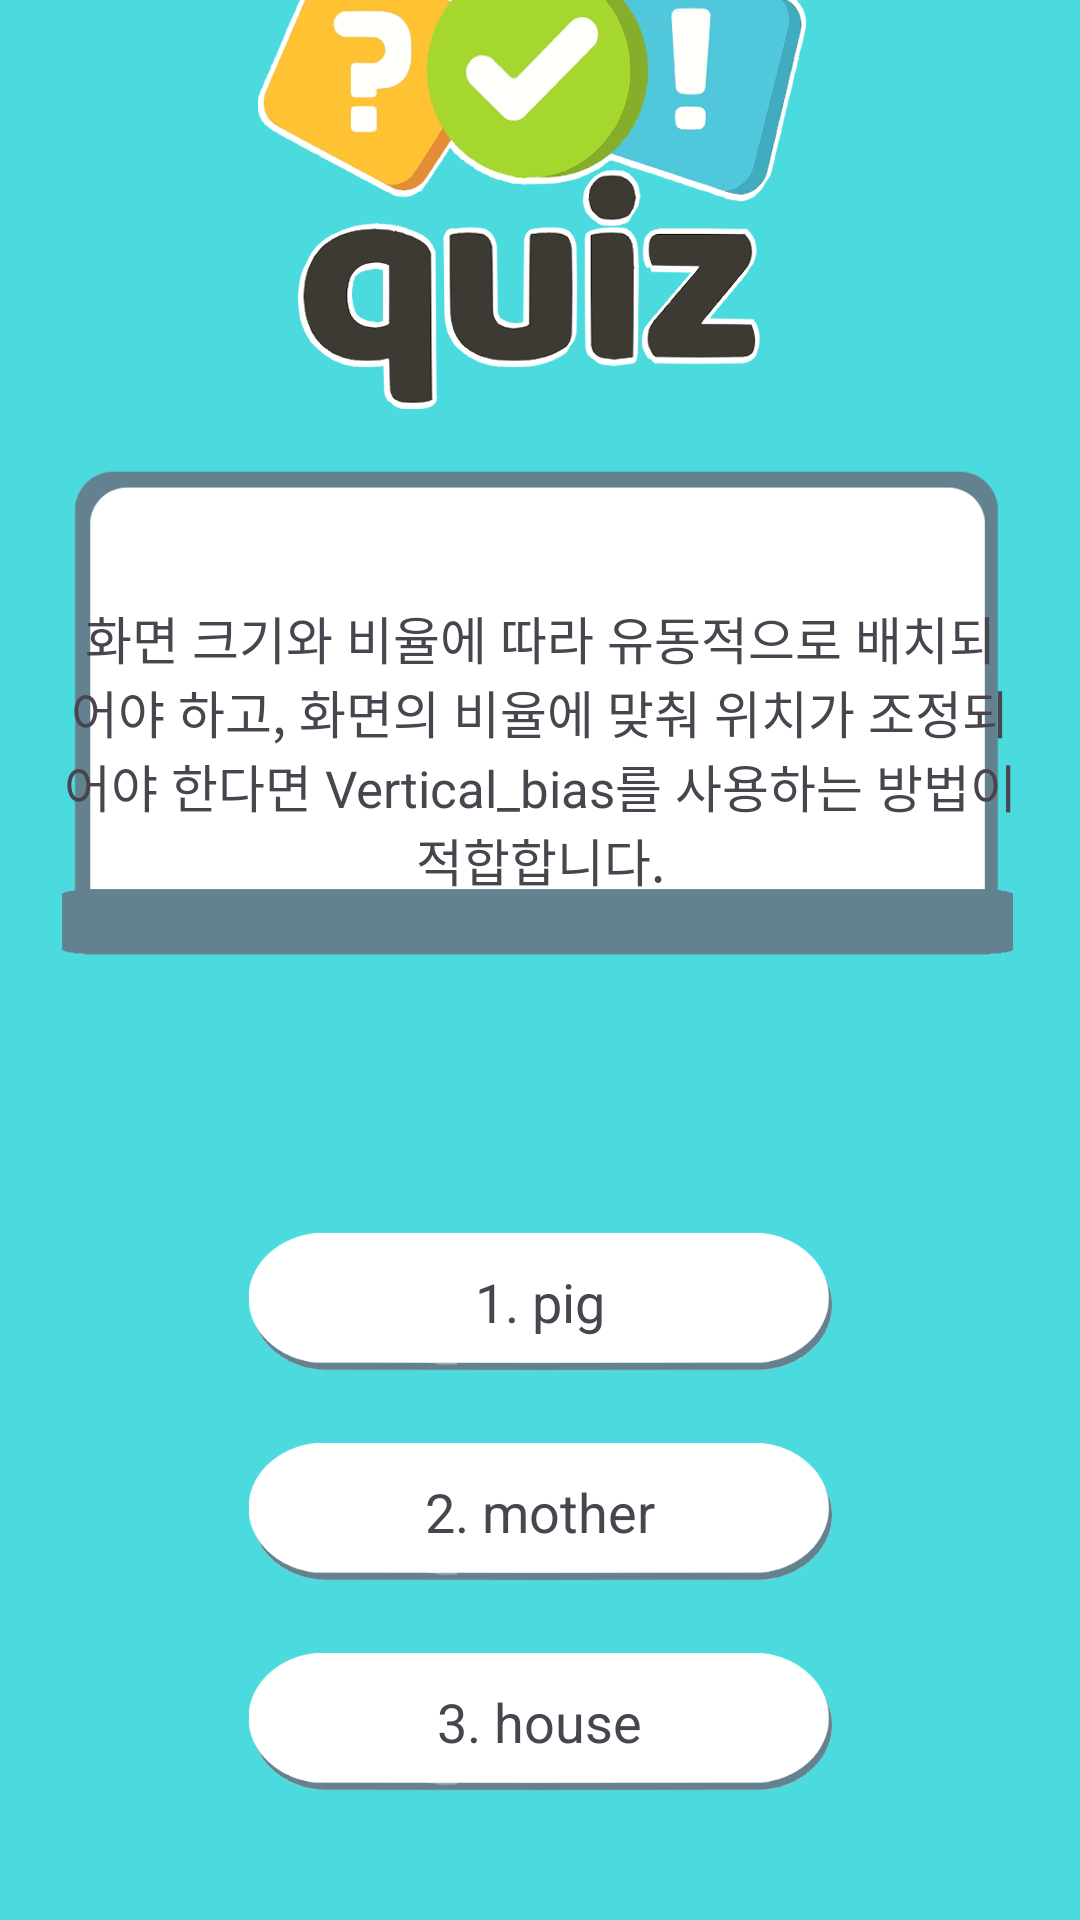

Layout XML and referenced resources for this Android screen:
<!-- AndroidManifest.xml: application theme Theme.Wordventure -->
<!-- res/layout/quiz.xml -->
<?xml version="1.0" encoding="utf-8"?>
<androidx.constraintlayout.widget.ConstraintLayout xmlns:android="http://schemas.android.com/apk/res/android"
    xmlns:app="http://schemas.android.com/apk/res-auto"
    xmlns:tools="http://schemas.android.com/tools"
    android:id="@+id/epi_layout"
    android:layout_width="match_parent"
    android:layout_height="match_parent"
    tools:context=".study.QuizActivity">

    <ImageView
        android:id="@+id/epi_img"
        android:layout_width="match_parent"
        android:layout_height="match_parent"
        android:src="@drawable/quiz_bg"
        android:contentDescription="@string/myIsland"
        android:scaleType="centerCrop"
        android:layout_gravity="center" />

    <TextView
        android:id="@+id/quiz_text"
        android:layout_width="340dp"
        android:layout_height="wrap_content"
        android:text="화면 크기와 비율에 따라 유동적으로 배치되어야 하고, 화면의 비율에 맞춰 위치가 조정되어야 한다면 Vertical_bias를 사용하는 방법이 적합합니다."
        android:textSize="17sp"
        android:padding="10dp"
        android:gravity="center"
        app:layout_constraintTop_toTopOf="parent"
        app:layout_constraintBottom_toBottomOf="parent"
        app:layout_constraintStart_toStartOf="parent"
        app:layout_constraintEnd_toEndOf="parent"
        app:layout_constraintVertical_bias="0.365"/>

    <FrameLayout
        android:id="@+id/btn_layout1"
        android:layout_width="300dp"
        android:layout_height="50dp"
        app:layout_constraintTop_toBottomOf="@id/quiz_text"
        android:layout_marginTop="100dp"
        app:layout_constraintStart_toStartOf="parent"
        app:layout_constraintEnd_toEndOf="parent">

        <ImageButton
            android:id="@+id/btn1"
            android:layout_width="match_parent"
            android:layout_height="match_parent"
            android:background="@android:color/transparent"
            android:src="@drawable/quiz_btn"
            android:scaleType="centerInside" />

        <TextView
            android:id="@+id/text1"
            android:layout_width="wrap_content"
            android:layout_height="wrap_content"
            android:text="1. pig"
            android:textSize="18sp"
            android:gravity="center"
            android:layout_gravity="center" />
    </FrameLayout>

    <FrameLayout
        android:id="@+id/btn_layout2"
        android:layout_width="300dp"
        android:layout_height="50dp"
        app:layout_constraintTop_toBottomOf="@id/btn_layout1"
        android:layout_marginTop="20dp"
        app:layout_constraintStart_toStartOf="parent"
        app:layout_constraintEnd_toEndOf="parent">

        <ImageButton
            android:id="@+id/btn2"
            android:layout_width="match_parent"
            android:layout_height="match_parent"
            android:background="@android:color/transparent"
            android:src="@drawable/quiz_btn"
            android:scaleType="centerInside" />

        <TextView
            android:id="@+id/text2"
            android:layout_width="wrap_content"
            android:layout_height="wrap_content"
            android:text="2. mother"
            android:textSize="18sp"
            android:gravity="center"
            android:layout_gravity="center" />
    </FrameLayout>

    <FrameLayout
        android:id="@+id/btn_layout3"
        android:layout_width="300dp"
        android:layout_height="50dp"
        app:layout_constraintTop_toBottomOf="@id/btn_layout2"
        android:layout_marginTop="20dp"
        app:layout_constraintStart_toStartOf="parent"
        app:layout_constraintEnd_toEndOf="parent">

        <ImageButton
            android:id="@+id/btn3"
            android:layout_width="match_parent"
            android:layout_height="match_parent"
            android:background="@android:color/transparent"
            android:src="@drawable/quiz_btn"
            android:scaleType="centerInside" />

        <TextView
            android:id="@+id/text3"
            android:layout_width="wrap_content"
            android:layout_height="wrap_content"
            android:text="3. house"
            android:textSize="18sp"
            android:gravity="center"
            android:layout_gravity="center" />
    </FrameLayout>

</androidx.constraintlayout.widget.ConstraintLayout>
<!-- resources referenced by this layout -->
<resources>
  <!-- drawable quiz_bg: png bitmap (drawable, 125720 bytes) -->
  <!-- drawable quiz_btn: png bitmap (drawable, 10476 bytes) -->
  <string name="myIsland">myIsland</string>
  <style name="Theme.Wordventure" parent="Base.Theme.Wordventure" />
  <style name="Base.Theme.Wordventure" parent="Theme.Material3.DayNight.NoActionBar">
          
          
      </style>
</resources>
